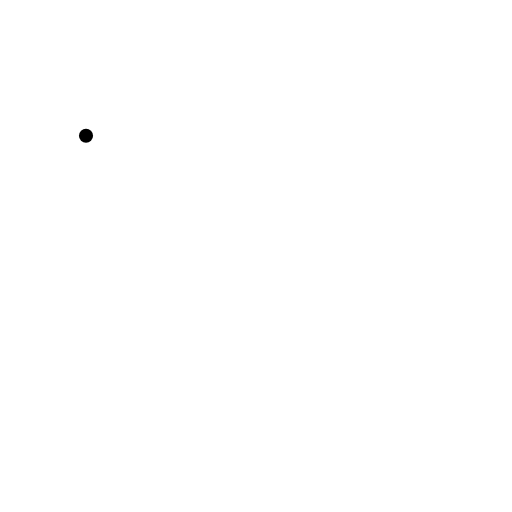
t = 0.00 s
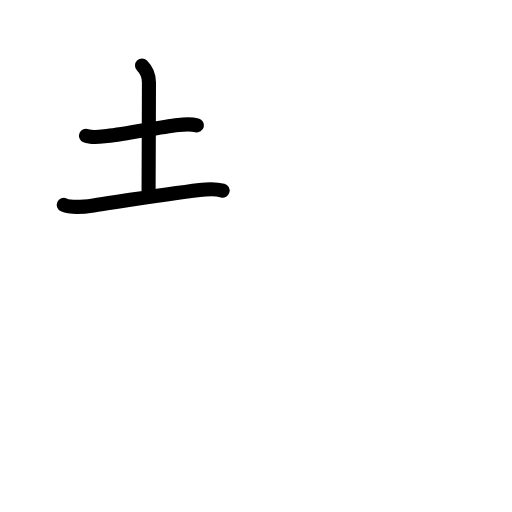
t = 2.92 s
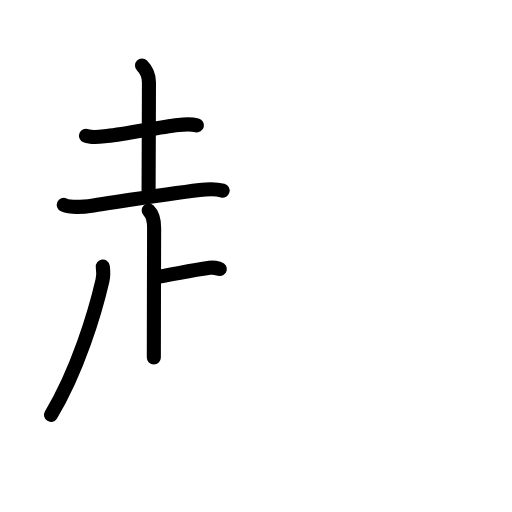
t = 5.88 s
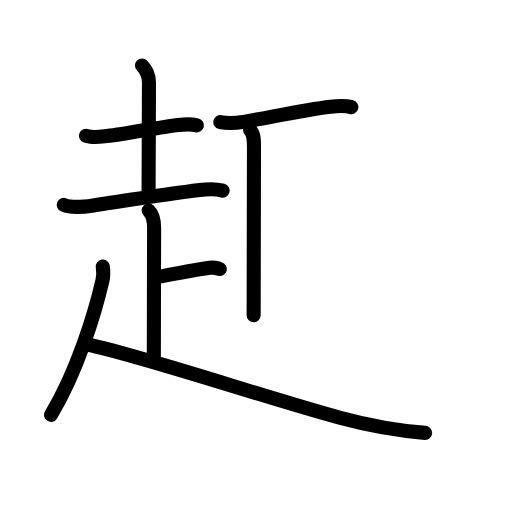
t = 8.88 s
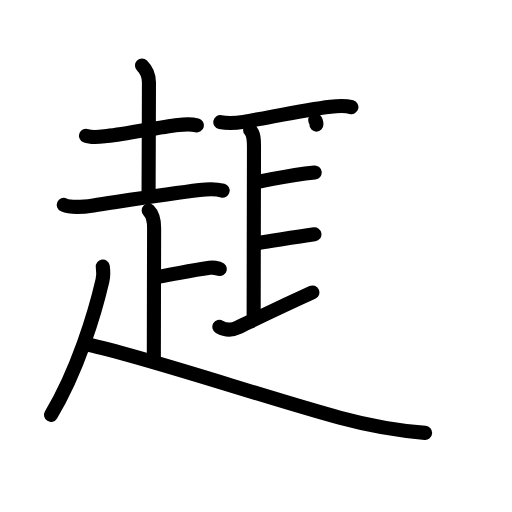
t = 12.08 s
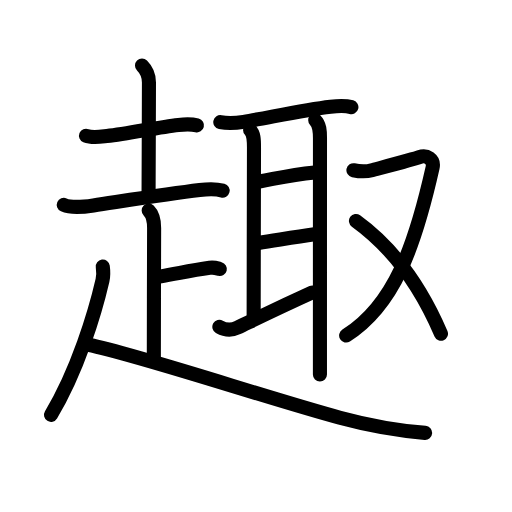
t = 15.00 s

The animated SVG that drew these frames (rendered in a browser with its animation timeline set to each time). Animation: 46 SMIL elements (animate=46); one cycle of 15.00 s.

<?xml version="1.0" encoding="UTF-8"?>
<!--
AniKanjiVG is licensed by CC-BY-SA Paul C. Sommerhoff (https://bitbucket.org/sommerhoff/anikanjivg).
AniKanjiVG uses KanjiVG which is licensed by CC-BY-SA Ulrich Apel (http://kanjivg.tagaini.net).
See also http://creativecommons.org/licenses/by-sa/3.0/
-->
<svg xmlns:kvg='http://kanjivg.tagaini.net' xmlns='http://www.w3.org/2000/svg' width='109' height='109' viewBox='0 0 109 109' style='fill:none;stroke:#000000;stroke-width:3;stroke-linecap:round;stroke-linejoin:round;' id="kvg:kanji_08da3"><g id="kvg:08da3" kvg:element="趣"><g id="kvg:08da3-g1" kvg:element="走" kvg:position="nyo" kvg:radical="general"><g id="kvg:08da3-g2" kvg:element="土" kvg:position="top"><path id="kvg:08da3-s1" kvg:type="㇐" d="M18.31,28.9c1.32,0.54,3.12,0.22,4.44,0.07c4.75-0.52,10.82-1.9,15.23-2.38c1.39-0.15,2.59-0.25,3.95,0.09"><animate attributeName="d" begin="0.0s" dur="0.3333333333333333s" from="M18.31,28.9C18.31,28.9,18.31,28.9,18.31,28.9" to="M18.31,28.9c1.32,0.54,3.12,0.22,4.44,0.07" />
<animate attributeName="d" begin="0.3333333333333333s" dur="0.3333333333333333s" from="M18.31,28.9c1.32,0.54,3.12,0.22,4.44,0.07c0,0,0,0,0,0,0" to="M18.31,28.9c1.32,0.54,3.12,0.22,4.44,0.07c4.75-0.52,10.82-1.9,15.23-2.38" />
<animate attributeName="d" begin="0.6666666666666666s" dur="0.3333333333333333s" from="M18.31,28.9c1.32,0.54,3.12,0.22,4.44,0.07c4.75-0.52,10.82-1.9,15.23-2.38c0,0,0,0,0,0,0" to="M18.31,28.9c1.32,0.54,3.12,0.22,4.44,0.07c4.75-0.52,10.82-1.9,15.23-2.38c1.39-0.15,2.59-0.25,3.95,0.09" />
</path>
<path id="kvg:08da3-s2" kvg:type="㇑a" d="M30.23,13.96c0.84,0.84,1.48,2.1,1.48,3.58c0,4.59-0.08,20.95-0.08,23.71"><animate attributeName="d" begin="1.0s" dur="0.5s" from="M30.23,13.96C30.23,13.96,30.23,13.96,30.23,13.96" to="M30.23,13.96c0.84,0.84,1.48,2.1,1.48,3.58" />
<animate attributeName="d" begin="1.5s" dur="0.5s" from="M30.23,13.96c0.84,0.84,1.48,2.1,1.48,3.58c0,0,0,0,0,0,0" to="M30.23,13.96c0.84,0.84,1.48,2.1,1.48,3.58c0,4.59-0.08,20.95-0.08,23.71" />
<animate attributeName="d" begin="0s" dur="1.0s" from="M-100,-100" to="M-100,-100" />
</path>
<path id="kvg:08da3-s3" kvg:type="㇐" d="M13.58,43.61c1.8,0.79,4.46,0.4,6.31,0.12c7.37-1.1,16.06-2.46,22.62-3.27c1.76-0.22,3.17-0.34,4.89,0.11"><animate attributeName="d" begin="2.0s" dur="0.3333333333333333s" from="M13.58,43.61C13.58,43.61,13.58,43.61,13.58,43.61" to="M13.58,43.61c1.8,0.79,4.46,0.4,6.31,0.12" />
<animate attributeName="d" begin="2.3333333333333335s" dur="0.3333333333333333s" from="M13.58,43.61c1.8,0.79,4.46,0.4,6.31,0.12c0,0,0,0,0,0,0" to="M13.58,43.61c1.8,0.79,4.46,0.4,6.31,0.12c7.37-1.1,16.06-2.46,22.62-3.27" />
<animate attributeName="d" begin="2.6666666666666665s" dur="0.3333333333333333s" from="M13.58,43.61c1.8,0.79,4.46,0.4,6.31,0.12c7.37-1.1,16.06-2.46,22.62-3.27c0,0,0,0,0,0,0" to="M13.58,43.61c1.8,0.79,4.46,0.4,6.31,0.12c7.37-1.1,16.06-2.46,22.62-3.27c1.76-0.22,3.17-0.34,4.89,0.11" />
<animate attributeName="d" begin="0s" dur="2.0s" from="M-100,-100" to="M-100,-100" />
</path>
</g>
<g id="kvg:08da3-g3" kvg:position="bottom"><path id="kvg:08da3-s4" kvg:type="㇑a" d="M31.65,44.82c0.83,0.83,1.16,2.3,1.16,3.7c0,0.93-0.06,20.53-0.06,27.6"><animate attributeName="d" begin="3.0s" dur="0.5s" from="M31.65,44.82C31.65,44.82,31.65,44.82,31.65,44.82" to="M31.65,44.82c0.83,0.83,1.16,2.3,1.16,3.7" />
<animate attributeName="d" begin="3.5s" dur="0.5s" from="M31.65,44.82c0.83,0.83,1.16,2.3,1.16,3.7c0,0,0,0,0,0,0" to="M31.65,44.82c0.83,0.83,1.16,2.3,1.16,3.7c0,0.93-0.06,20.53-0.06,27.6" />
<animate attributeName="d" begin="0s" dur="3.0s" from="M-100,-100" to="M-100,-100" />
</path>
<path id="kvg:08da3-s5" kvg:type="㇐c" d="M33.93,58.88c4.45-0.76,6.45-1.26,10.71-1.87c1.02-0.15,1.64,0.13,2.16,0.26"><animate attributeName="d" begin="4.0s" dur="0.5s" from="M33.93,58.88C33.93,58.88,33.93,58.88,33.93,58.88" to="M33.93,58.88c4.45-0.76,6.45-1.26,10.71-1.87" />
<animate attributeName="d" begin="4.5s" dur="0.5s" from="M33.93,58.88c4.45-0.76,6.45-1.26,10.71-1.87c0,0,0,0,0,0,0" to="M33.93,58.88c4.45-0.76,6.45-1.26,10.71-1.87c1.02-0.15,1.64,0.13,2.16,0.26" />
<animate attributeName="d" begin="0s" dur="4.0s" from="M-100,-100" to="M-100,-100" />
</path>
<path id="kvg:08da3-s6" kvg:type="㇒" d="M21.88,56.74c0.12,0.88,0.18,1.92-0.06,2.96C20.25,66.5,16.5,79,10.86,88.31"><animate attributeName="d" begin="5.0s" dur="0.5s" from="M21.88,56.74C21.88,56.74,21.88,56.74,21.88,56.74" to="M21.88,56.74c0.12,0.88,0.18,1.92-0.06,2.96" />
<animate attributeName="d" begin="5.5s" dur="0.5s" from="M21.88,56.74c0.12,0.88,0.18,1.92-0.06,2.96c0,0,0,0,0,0,0" to="M21.88,56.74c0.12,0.88,0.18,1.92-0.06,2.96C20.25,66.5,16.5,79,10.86,88.31" />
<animate attributeName="d" begin="0s" dur="5.0s" from="M-100,-100" to="M-100,-100" />
</path>
<path id="kvg:08da3-s7" kvg:type="㇏" d="M18.78,73.4c10.81,2.17,38.43,11.45,53.58,15.54c5.94,1.6,12,2.74,18.14,3.21"><animate attributeName="d" begin="6.0s" dur="0.5s" from="M18.78,73.4C18.78,73.4,18.78,73.4,18.78,73.4" to="M18.78,73.4c10.81,2.17,38.43,11.45,53.58,15.54" />
<animate attributeName="d" begin="6.5s" dur="0.5s" from="M18.78,73.4c10.81,2.17,38.43,11.45,53.58,15.54c0,0,0,0,0,0,0" to="M18.78,73.4c10.81,2.17,38.43,11.45,53.58,15.54c5.94,1.6,12,2.74,18.14,3.21" />
<animate attributeName="d" begin="0s" dur="6.0s" from="M-100,-100" to="M-100,-100" />
</path>
</g>
</g>
<g id="kvg:08da3-g4" kvg:element="取" kvg:variant="true" kvg:phon="取"><g id="kvg:08da3-g5" kvg:element="耳" kvg:position="left"><path id="kvg:08da3-s8" kvg:type="㇐" d="M46.9,25.99c1.85,0.38,3.43,0.2,4.96-0.05c5.16-0.85,12.67-2.55,18.51-3.23c1.52-0.18,2.95-0.33,4.44,0.09"><animate attributeName="d" begin="7.0s" dur="0.3333333333333333s" from="M46.9,25.99C46.9,25.99,46.9,25.99,46.9,25.99" to="M46.9,25.99c1.85,0.38,3.43,0.2,4.96-0.05" />
<animate attributeName="d" begin="7.333333333333333s" dur="0.3333333333333333s" from="M46.9,25.99c1.85,0.38,3.43,0.2,4.96-0.05c0,0,0,0,0,0,0" to="M46.9,25.99c1.85,0.38,3.43,0.2,4.96-0.05c5.16-0.85,12.67-2.55,18.51-3.23" />
<animate attributeName="d" begin="7.666666666666667s" dur="0.3333333333333333s" from="M46.9,25.99c1.85,0.38,3.43,0.2,4.96-0.05c5.16-0.85,12.67-2.55,18.51-3.23c0,0,0,0,0,0,0" to="M46.9,25.99c1.85,0.38,3.43,0.2,4.96-0.05c5.16-0.85,12.67-2.55,18.51-3.23c1.52-0.18,2.95-0.33,4.44,0.09" />
<animate attributeName="d" begin="0s" dur="7.0s" from="M-100,-100" to="M-100,-100" />
</path>
<path id="kvg:08da3-s9" kvg:type="㇑a" d="M53.24,27.68c0.79,0.79,0.83,1.95,0.83,3.72c0,1.57-0.07,30.07-0.07,35.73"><animate attributeName="d" begin="8.0s" dur="0.5s" from="M53.24,27.68C53.24,27.68,53.24,27.68,53.24,27.68" to="M53.24,27.68c0.79,0.79,0.83,1.95,0.83,3.72" />
<animate attributeName="d" begin="8.5s" dur="0.5s" from="M53.24,27.68c0.79,0.79,0.83,1.95,0.83,3.72c0,0,0,0,0,0,0" to="M53.24,27.68c0.79,0.79,0.83,1.95,0.83,3.72c0,1.57-0.07,30.07-0.07,35.73" />
<animate attributeName="d" begin="0s" dur="8.0s" from="M-100,-100" to="M-100,-100" />
</path>
<path id="kvg:08da3-s10" kvg:type="㇐a" d="M55.21,38.64c5.47-1.02,6.95-1.41,11.79-1.91"><animate attributeName="d" begin="9.0s" dur="1.0s" from="M55.21,38.64C55.21,38.64,55.21,38.64,55.21,38.64" to="M55.21,38.64c5.47-1.02,6.95-1.41,11.79-1.91" />
<animate attributeName="d" begin="0s" dur="9.0s" from="M-100,-100" to="M-100,-100" />
</path>
<path id="kvg:08da3-s11" kvg:type="㇐a" d="M55,51.72c4-0.6,7.62-1.22,11.94-1.83"><animate attributeName="d" begin="10.0s" dur="1.0s" from="M55,51.72C55,51.72,55,51.72,55,51.72" to="M55,51.72c4-0.6,7.62-1.22,11.94-1.83" />
<animate attributeName="d" begin="0s" dur="10.0s" from="M-100,-100" to="M-100,-100" />
</path>
<path id="kvg:08da3-s12" kvg:type="㇀" d="M46.7,69.57c1.42,0.81,2.55,0.81,3.85,0.2c2.75-1.3,7.45-3.64,15.95-7.51"><animate attributeName="d" begin="11.0s" dur="0.5s" from="M46.7,69.57C46.7,69.57,46.7,69.57,46.7,69.57" to="M46.7,69.57c1.42,0.81,2.55,0.81,3.85,0.2" />
<animate attributeName="d" begin="11.5s" dur="0.5s" from="M46.7,69.57c1.42,0.81,2.55,0.81,3.85,0.2c0,0,0,0,0,0,0" to="M46.7,69.57c1.42,0.81,2.55,0.81,3.85,0.2c2.75-1.3,7.45-3.64,15.95-7.51" />
<animate attributeName="d" begin="0s" dur="11.0s" from="M-100,-100" to="M-100,-100" />
</path>
<path id="kvg:08da3-s13" kvg:type="㇑" d="M67.11,25.58c0.96,0.96,1.01,2.33,1.01,3.82c0,1.1-0.01,25.98-0.01,42.59c0,2.89,0,5.53,0,7.75"><animate attributeName="d" begin="12.0s" dur="0.3333333333333333s" from="M67.11,25.58C67.11,25.58,67.11,25.58,67.11,25.58" to="M67.11,25.58c0.96,0.96,1.01,2.33,1.01,3.82" />
<animate attributeName="d" begin="12.333333333333334s" dur="0.3333333333333333s" from="M67.11,25.58c0.96,0.96,1.01,2.33,1.01,3.82c0,0,0,0,0,0,0" to="M67.11,25.58c0.96,0.96,1.01,2.33,1.01,3.82c0,1.1-0.01,25.98-0.01,42.59" />
<animate attributeName="d" begin="12.666666666666666s" dur="0.3333333333333333s" from="M67.11,25.58c0.96,0.96,1.01,2.33,1.01,3.82c0,1.1-0.01,25.98-0.01,42.59c0,0,0,0,0,0,0" to="M67.11,25.58c0.96,0.96,1.01,2.33,1.01,3.82c0,1.1-0.01,25.98-0.01,42.59c0,2.89,0,5.53,0,7.75" />
<animate attributeName="d" begin="0s" dur="12.0s" from="M-100,-100" to="M-100,-100" />
</path>
</g>
<g id="kvg:08da3-g6" kvg:element="又" kvg:variant="true" kvg:position="right"><path id="kvg:08da3-s14" kvg:type="㇇" d="M75.24,36.24c1.26,0.26,2.53,0.38,3.93,0s9.15-2.4,10.11-2.78c1.53-0.6,3.22,0.43,2.81,2.27c-3.75,16.68-8.21,29.27-18.4,35.7"><animate attributeName="d" begin="13.0s" dur="0.3333333333333333s" from="M75.24,36.24C75.24,36.24,75.24,36.24,75.24,36.24" to="M75.24,36.24c1.26,0.26,2.53,0.38,3.93,0s9.15-2.4,10.11-2.78" />
<animate attributeName="d" begin="13.333333333333334s" dur="0.3333333333333333s" from="M75.24,36.24c1.26,0.26,2.53,0.38,3.93,0s9.15-2.4,10.11-2.78c0,0,0,0,0,0,0" to="M75.24,36.24c1.26,0.26,2.53,0.38,3.93,0s9.15-2.4,10.11-2.78c1.53-0.6,3.22,0.43,2.81,2.27" />
<animate attributeName="d" begin="13.666666666666666s" dur="0.3333333333333333s" from="M75.24,36.24c1.26,0.26,2.53,0.38,3.93,0s9.15-2.4,10.11-2.78c1.53-0.6,3.22,0.43,2.81,2.27c0,0,0,0,0,0,0" to="M75.24,36.24c1.26,0.26,2.53,0.38,3.93,0s9.15-2.4,10.11-2.78c1.53-0.6,3.22,0.43,2.81,2.27c-3.75,16.68-8.21,29.27-18.4,35.7" />
<animate attributeName="d" begin="0s" dur="13.0s" from="M-100,-100" to="M-100,-100" />
</path>
<path id="kvg:08da3-s15" kvg:type="㇔/㇏" d="M75.78,47.04c7.22,5.21,13.47,13.21,18.1,24.01"><animate attributeName="d" begin="14.0s" dur="1.0s" from="M75.78,47.04C75.78,47.04,75.78,47.04,75.78,47.04" to="M75.78,47.04c7.22,5.21,13.47,13.21,18.1,24.01" />
<animate attributeName="d" begin="0s" dur="14.0s" from="M-100,-100" to="M-100,-100" />
</path>
</g>
</g>
</g>
</svg>
